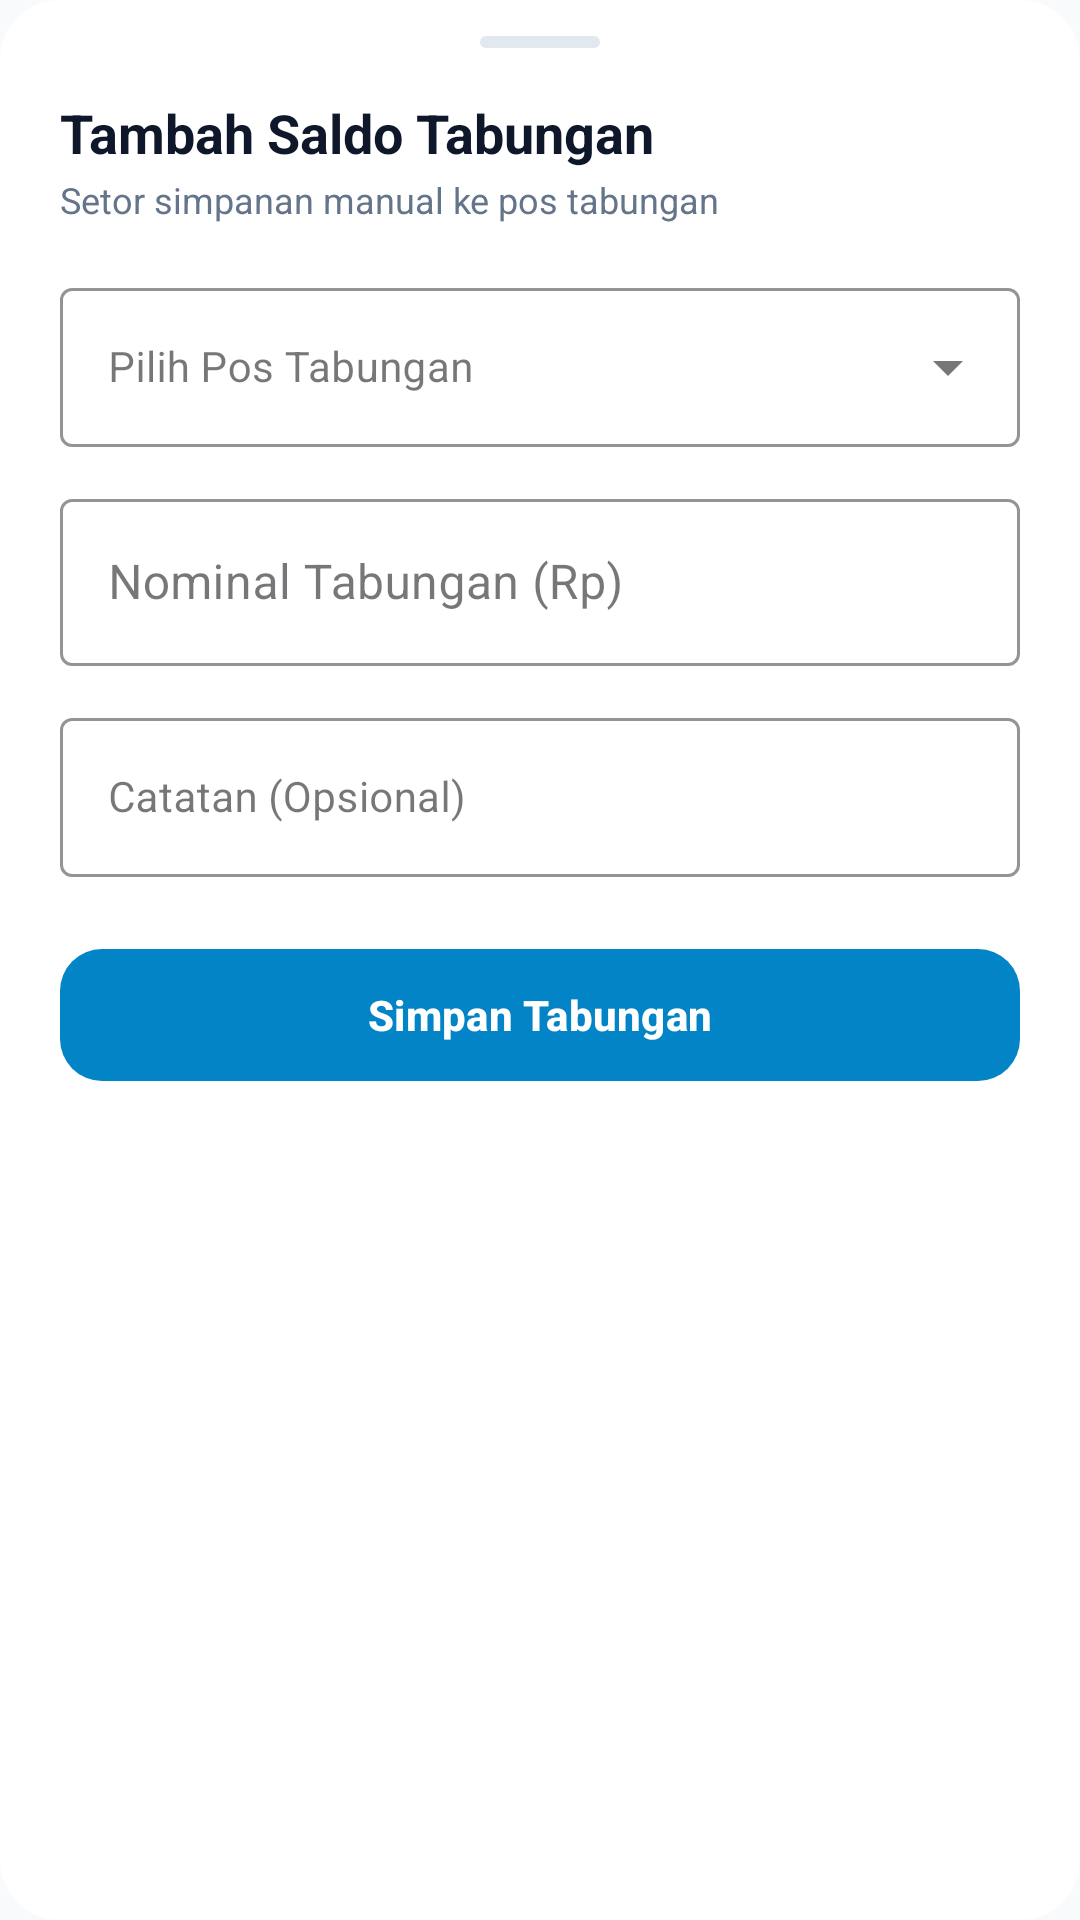

The Android layout XML behind this screen, and the referenced resources:
<!-- AndroidManifest.xml: application theme Theme.DriverFinance -->
<!-- res/layout/bottom_sheet_tambah_tabungan.xml -->
<?xml version="1.0" encoding="utf-8"?>
<LinearLayout
    xmlns:android="http://schemas.android.com/apk/res/android"
    xmlns:app="http://schemas.android.com/apk/res-auto"
    android:layout_width="match_parent"
    android:layout_height="wrap_content"
    android:orientation="vertical"
    android:paddingStart="20dp"
    android:paddingTop="12dp"
    android:paddingEnd="20dp"
    android:paddingBottom="24dp"
    android:background="@drawable/bg_hero_card"
    android:backgroundTint="@color/surface">

    
    <View
        android:layout_width="40dp"
        android:layout_height="4dp"
        android:layout_gravity="center_horizontal"
        android:layout_marginBottom="16dp"
        android:background="@drawable/bg_hero_card"
        android:backgroundTint="@color/card_border" />

    
    <TextView
        android:layout_width="wrap_content"
        android:layout_height="wrap_content"
        android:text="@string/title_sheet_tambah_tabungan"
        android:textColor="@color/text_primary"
        android:textSize="18sp"
        android:textStyle="bold" />

    <TextView
        android:layout_width="wrap_content"
        android:layout_height="wrap_content"
        android:layout_marginTop="2dp"
        android:text="@string/subtitle_sheet_tambah_tabungan"
        android:textColor="@color/text_secondary"
        android:textSize="12sp" />

    
    <com.google.android.material.textfield.TextInputLayout
        android:id="@+id/tilJenisTabunganTambah"
        style="@style/Widget.MaterialComponents.TextInputLayout.OutlinedBox.ExposedDropdownMenu"
        android:layout_width="match_parent"
        android:layout_height="wrap_content"
        android:layout_marginTop="16dp"
        android:hint="@string/label_pilih_jenis_tabungan"
        app:boxStrokeColor="@color/primary"
        app:hintTextColor="@color/primary">

        <AutoCompleteTextView
            android:id="@+id/actvJenisTabunganTambah"
            android:layout_width="match_parent"
            android:layout_height="wrap_content"
            android:inputType="none"
            android:textColor="@color/text_primary"
            android:textSize="14sp" />
    </com.google.android.material.textfield.TextInputLayout>

    
    <com.google.android.material.textfield.TextInputLayout
        android:id="@+id/tilNominalTambah"
        style="@style/Widget.MaterialComponents.TextInputLayout.OutlinedBox"
        android:layout_width="match_parent"
        android:layout_height="wrap_content"
        android:layout_marginTop="12dp"
        android:hint="Nominal Tabungan (Rp)"
        app:prefixText="Rp "
        app:prefixTextColor="@color/text_primary"
        app:boxStrokeColor="@color/primary"
        app:hintTextColor="@color/primary">

        <com.google.android.material.textfield.TextInputEditText
            android:id="@+id/etNominalTambah"
            android:layout_width="match_parent"
            android:layout_height="wrap_content"
            android:inputType="number"
            android:textColor="@color/text_primary"
            android:textSize="16sp" />
    </com.google.android.material.textfield.TextInputLayout>

    
    <com.google.android.material.textfield.TextInputLayout
        android:id="@+id/tilCatatanTambah"
        style="@style/Widget.MaterialComponents.TextInputLayout.OutlinedBox"
        android:layout_width="match_parent"
        android:layout_height="wrap_content"
        android:layout_marginTop="12dp"
        android:hint="@string/label_catatan"
        app:boxStrokeColor="@color/primary"
        app:hintTextColor="@color/primary">

        <com.google.android.material.textfield.TextInputEditText
            android:id="@+id/etCatatanTambah"
            android:layout_width="match_parent"
            android:layout_height="wrap_content"
            android:inputType="textCapSentences"
            android:textColor="@color/text_primary"
            android:textSize="14sp" />
    </com.google.android.material.textfield.TextInputLayout>

    
    <com.google.android.material.button.MaterialButton
        android:id="@+id/btnKonfirmasiTambah"
        android:layout_width="match_parent"
        android:layout_height="52dp"
        android:layout_marginTop="20dp"
        android:text="@string/btn_konfirmasi_tambah_tabungan"
        android:textColor="@color/on_primary"
        android:textSize="14sp"
        android:textStyle="bold"
        app:backgroundTint="@color/savings_dark"
        app:cornerRadius="14dp"
        app:icon="@drawable/ic_add"
        app:iconGravity="textStart"
        app:iconPadding="8dp"
        app:iconTint="@color/on_primary" />

</LinearLayout>
<!-- resources referenced by this layout -->
<resources>
  <color name="card_border">#E2E8F0</color>
  <color name="on_primary">#FFFFFF</color>
  <color name="primary">#EE4D2D</color>
  <color name="savings_dark">#0284C7</color>
  <color name="surface">#FFFFFF</color>
  <color name="text_primary">#0F172A</color>
  <color name="text_secondary">#64748B</color>
  <!-- drawable bg_hero_card (drawable) -->
  <?xml version="1.0" encoding="utf-8"?>
  <shape xmlns:android="http://schemas.android.com/apk/res/android"
      android:shape="rectangle">
      <gradient
          android:angle="135"
          android:startColor="@color/hero_gradient_start"
          android:endColor="@color/hero_gradient_end"
          android:type="linear" />
      <corners android:radius="20dp" />
  </shape>
  <string name="btn_konfirmasi_tambah_tabungan">Simpan Tabungan</string>
  <string name="label_catatan">Catatan (Opsional)</string>
  <string name="label_pilih_jenis_tabungan">Pilih Pos Tabungan</string>
  <string name="subtitle_sheet_tambah_tabungan">Setor simpanan manual ke pos tabungan</string>
  <string name="title_sheet_tambah_tabungan">Tambah Saldo Tabungan</string>
  <style name="Theme.DriverFinance" parent="Theme.Material3.DayNight.NoActionBar">
          
          <item name="colorPrimary">@color/primary</item>
          <item name="colorOnPrimary">@color/on_primary</item>
          <item name="colorPrimaryContainer">@color/primary_container</item>
  
          
          <item name="android:statusBarColor">@color/primary</item>
          <item name="android:windowLightStatusBar">false</item>
  
          
          <item name="android:colorBackground">@color/background</item>
      </style>
  <color name="hero_gradient_start">#006C4B</color>
  <color name="hero_gradient_end">#004A33</color>
  <color name="primary_container">#FFF0EC</color>
  <color name="background">#F8FAFC</color>
</resources>
